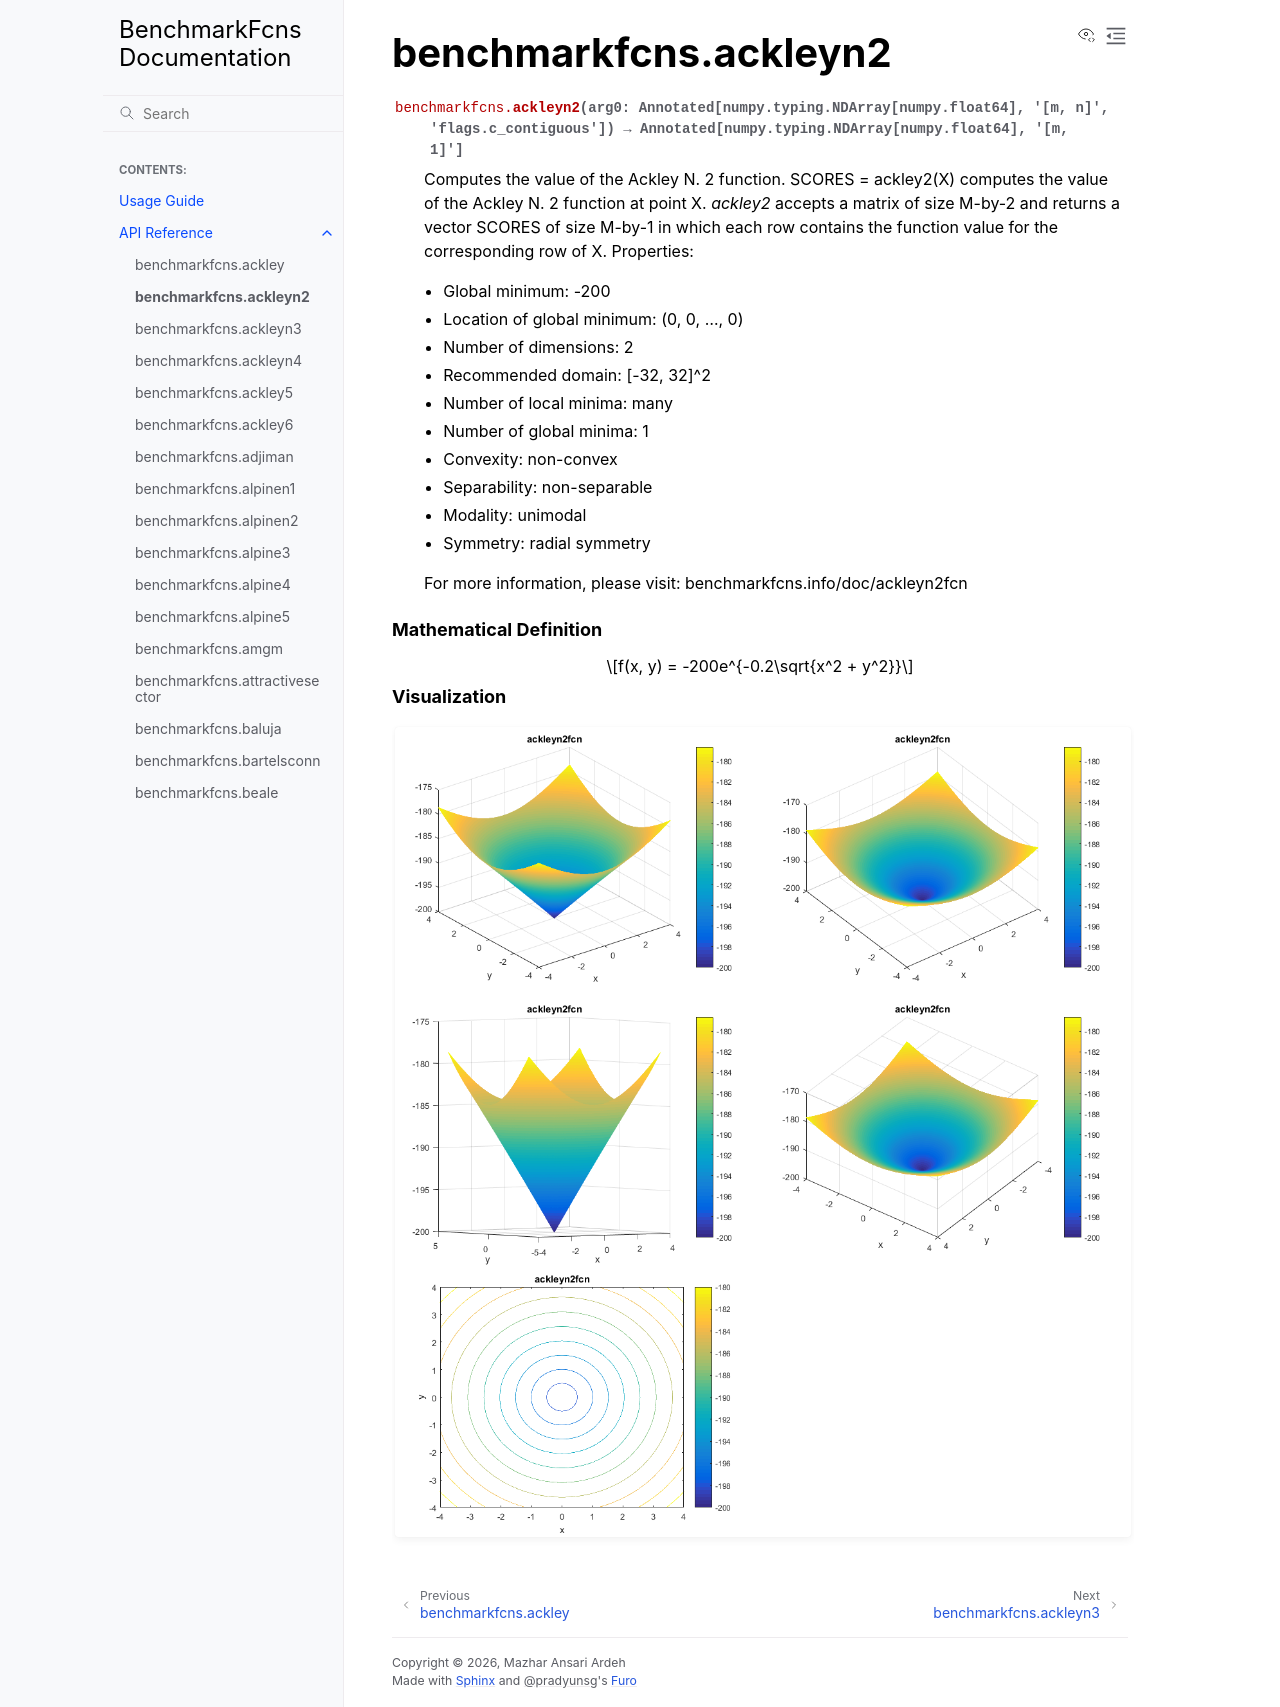

repository: mazhar-ansari-ardeh/BenchmarkFcns · page: generated/benchmarkfcns.ackleyn2.html · generator: sphinx

benchmarkfcns.ackleyn2
======================

.. currentmodule:: benchmarkfcns

.. autofunction:: ackleyn2

.. raw:: html

   <div style="clear: both"></div>



.. rubric:: Mathematical Definition

.. math::

   f(x, y) = -200e^{-0.2\sqrt{x^2 + y^2}}

.. rubric:: Visualization

.. function-plots:: benchmarkfcns.ackleyn2
